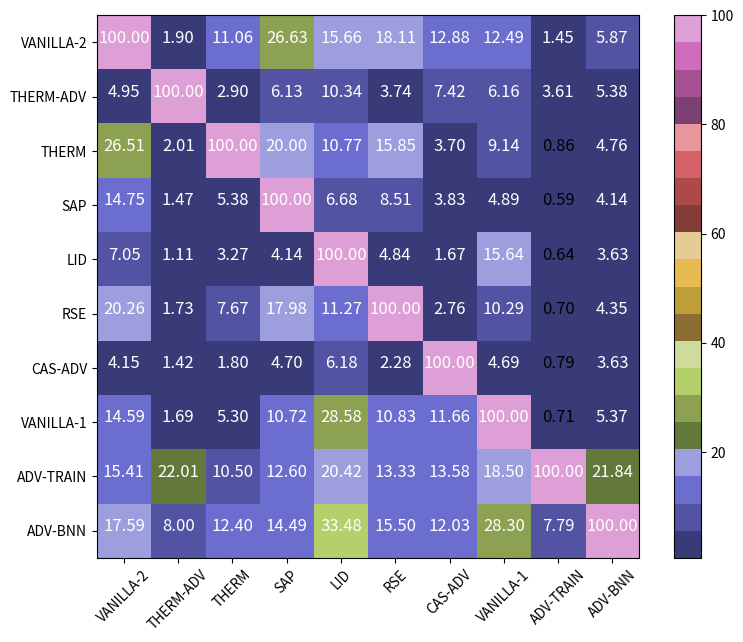

Python code for this plot:
import matplotlib
matplotlib.use('Agg')
import matplotlib.pyplot as plt
import numpy as np
import itertools

# target_names = ['THERM','THERM-ADV','LID','SAP','RSE','CAS-ADV','VANILLA-1','VANILLA-2']
# cm = np.array([[100.00 ,2.90 , 3.27 , 5.38 , 7.67 , 1.80 , 5.30,11.06],
#  [2.01 , 100 , 1.11 , 1.47 , 1.73, 1.42 , 1.69, 1.9],
# [10.77 , 10.34 , 100 ,  6.68, 11.27, 6.18,28.58, 15.66],
# [20.00 , 6.13 , 4.14 , 100 , 17.98 , 4.70 , 10.72,26.63],
# [ 15.85 , 3.74 , 4.84 , 8.51 , 100 , 2.28 , 10.83,18.11],
# [3.70 , 7.42 , 1.67 , 3.83 , 2.76 , 100 , 11.66, 12.88],
# [ 9.14 , 6.16 ,15.64 ,4.89 , 10.29 , 4.69, 100.00, 12.49],
# [26.51,4.95,7.05,14.75,20.26,4.15,14.59,100.0]])
# cm = cm.transpose(0,1)

target_names = ['VANILLA-2','THERM-ADV','THERM','SAP','LID','RSE','CAS-ADV','VANILLA-1','ADV-TRAIN','ADV-BNN']
cm = np.array([[100,4.95,26.51,14.75,7.05,20.26,4.15,14.59, 15.41, 17.59],
                 [ 1.90, 100.00,2.01  , 1.47, 1.11 ,  1.73, 1.42 , 1.69, 22.01, 8.00],
                 [11.06,2.90 ,100.00 ,  5.38 ,3.27 , 7.67 , 1.80 , 5.30, 10.5, 12.4],
                 [26.63,6.13 ,20.00 , 100 , 4.14,17.98 , 4.70 , 10.72, 12.60, 14.49],
                 [15.66, 10.34, 10.77 , 6.68, 100 , 11.27, 6.18,28.58, 20.42, 33.48],
                 [ 18.11,3.74,15.85  , 8.51,4.84 ,   100 , 2.28 , 10.83, 13.33, 15.50],
                 [12.88,  7.42, 3.70 ,   3.83, 1.67 , 2.76 , 100 , 11.66, 13.58, 12.03],
                 [ 12.49,  6.16,9.14 ,4.89,15.64  , 10.29 , 4.69, 100.00, 18.5, 28.3],
				 [1.45, 3.61 , 0.86, 0.59, 0.64, 0.70, 0.79, 0.71, 100.00, 7.79],
				 [5.87,5.38,4.76,4.14,3.63,4.35,3.63,5.37,21.84,100.00],])

# cm = cm.transpose(7,1,0,3,2,4,5,6)



# target_names = ['SAP','THERM-ADV','THERM','LID','VANILLA-1','VANILLA-2']
# cm = np.array([[100,19.64,80.02	,30.54,	2.12,	8.51],
# 	[4.13,	100,	2.15,	3.14,	1.23,	1.13],
# 	[67.11,	20.02	,100	,52.66,	1.34	,2.17],
# 	[30.1,	20.83,	34.26,	100,	8.92,	3.15],
# 	[22.15,	12.75,	25.16,	48.51,	100,	0.21],
# 	[97.62,	17.1,	88.23,	37.93,	0.36	,100]])

#target_names = ['VANILLA-2','THERM-ADV','THERM','SAP','LID','VANILLA-1',]

#cm = np.array([[100,17.10,88.23 ,97.62, 37.93, 33.42],
#    [1.78,  100,    2.15,  4.13, 3.14,   1.87],
 #   [36.79, 20.02   ,100 ,  67.11 ,52.66, 30.11    ],
 #   [77.10, 19.64,80.02,100    ,30.54, 32.13],
 #   [17.76,  20.83,  34.26, 30.10, 100,    21.49],
 #   [30.56, 12.75,  25.16, 22.15, 48.51,  100,    ]])




cm = cm.T
print(cm)

#if cmap is None:
cmap = plt.get_cmap('tab20b') ###  RdGy cool tab20b tab20c

plt.figure(figsize=(8, 6.5))
#plt.subplot(1,2,1)

plt.imshow(cm, interpolation='nearest', cmap=cmap)
#plt.title('Confusion Matrix')
plt.colorbar()

if target_names is not None:
    tick_marks = np.arange(len(target_names))
    plt.xticks(tick_marks, target_names, rotation=45)
    plt.yticks(tick_marks, target_names)

#if normalize:
#cm = cm.astype('float') / cm.sum(axis=1)[:, np.newaxis]


thresh = cm.max() / 100

for i, j in itertools.product(range(cm.shape[0]), range(cm.shape[1])):
    plt.text(j, i, "{:0.2f}".format(cm[i, j]),
                 horizontalalignment="center",
                 color="white" if cm[i, j] > thresh else "black", fontsize= 12)
    # plt.text(j, i, "{:,}".format(cm[i, j]),
    #          horizontalalignment="center",
    #          color="white" if cm[i, j] > thresh else "black")


plt.tight_layout()
#plt.ylabel('Defense methods', fontsize = 16)
#plt.xlabel('Perturbation', fontsize = 16)

#plt.subplot(1,2,2)

# plt.savefig('mtfig')
plt.show()
